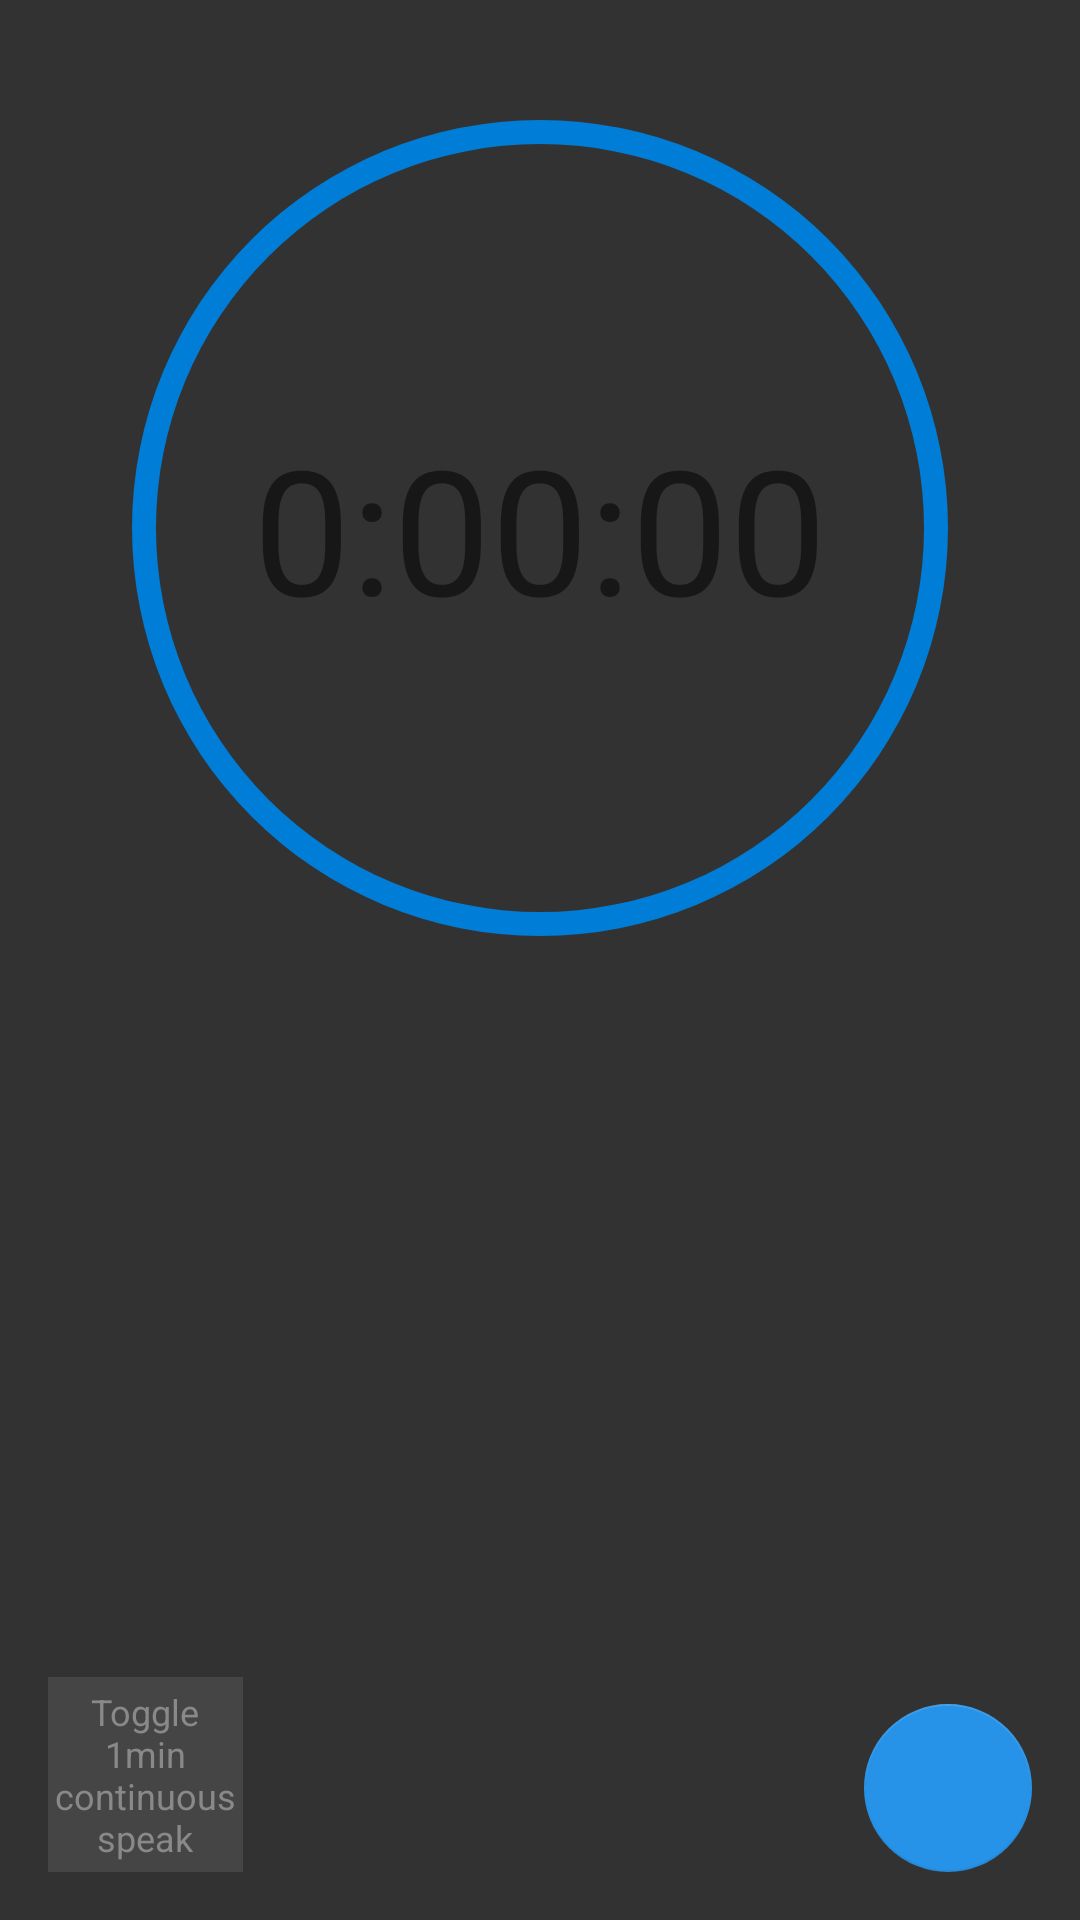

This screen was rendered from an Android layout file. Write that file and the resources it references.
<!-- AndroidManifest.xml: application theme AppTheme -->
<!-- res/layout/fragment_timer.xml -->
<?xml version="1.0" encoding="utf-8"?>
<RelativeLayout
    xmlns:android="http://schemas.android.com/apk/res/android"
    xmlns:app="http://schemas.android.com/apk/res-auto"
    android:layout_width="match_parent"
    android:layout_height="match_parent"
    android:orientation="vertical"
    android:paddingBottom="@dimen/activity_vertical_margin"
    android:paddingLeft="@dimen/activity_horizontal_margin"
    android:paddingRight="@dimen/activity_horizontal_margin"
    android:paddingTop="@dimen/activity_vertical_margin">

    <FrameLayout
        android:layout_width="wrap_content"
        android:layout_height="wrap_content"
        android:layout_centerHorizontal="true"
        android:layout_gravity="center_horizontal">

        <ProgressBar
            android:id="@+id/progressBar"
            style="?android:attr/progressBarStyleHorizontal"
            android:layout_width="320dp"
            android:layout_height="320dp"
            android:layout_gravity="center_horizontal|center_vertical"
            android:background="@drawable/circle_shape"
            android:max="100"
            android:progress="0"
            android:progressDrawable="@drawable/circular_progress_bar"/>

        <include layout="@layout/text_view_time_counter"/>

    </FrameLayout>

    <include layout="@layout/text_view_toggle_button_1minute_continuous_speak"/>
    <include layout="@layout/floating_action_button"/>

</RelativeLayout>
<!-- res/layout/text_view_time_counter.xml (included above) -->
<?xml version="1.0" encoding="utf-8"?>
<TextView xmlns:android="http://schemas.android.com/apk/res/android"
          android:id="@+id/textTimeCounter"
          android:layout_width="match_parent"
          android:layout_height="match_parent"
          android:layout_gravity="center_horizontal|center_vertical"
          android:text="@string/zero_time"
          android:textAlignment="center"
          android:textSize="58sp"/>
<!-- res/layout/text_view_toggle_button_1minute_continuous_speak.xml (included above) -->
<?xml version="1.0" encoding="utf-8"?>
<TextView xmlns:android="http://schemas.android.com/apk/res/android"
          android:id="@+id/btnToggle1MinuteContinuousSpeak"
          android:layout_width="@dimen/button_toggle_size"
          android:layout_height="@dimen/button_toggle_size"
          android:textSize="12sp"
          android:layout_alignParentStart="true"
          android:layout_alignParentBottom="true"
          android:gravity="center"
          android:textColor="@color/toggleButtonText"
          android:background="@color/toggleButtonBackground"
          android:text="@string/toggle_1min_continuous_speak"
          android:clickable="true"/>
<!-- res/layout/floating_action_button.xml (included above) -->
<?xml version="1.0" encoding="utf-8"?>
<android.support.design.widget.FloatingActionButton
    xmlns:android="http://schemas.android.com/apk/res/android"
    xmlns:app="http://schemas.android.com/apk/res-auto"
    android:id="@+id/fab"
    android:layout_width="wrap_content"
    android:layout_height="wrap_content"
    android:layout_alignParentEnd="true"
    android:layout_alignParentBottom="true"
    app:elevation="0dp"/>
<!-- resources referenced by this layout -->
<resources>
  <color name="toggleButtonBackground">#454545</color>
  <color name="toggleButtonText">#898989</color>
  <dimen name="activity_horizontal_margin">16dp</dimen>
  <dimen name="activity_vertical_margin">16dp</dimen>
  <dimen name="button_toggle_size">65dp</dimen>
  <!-- drawable circle_shape (drawable) -->
  <?xml version="1.0" encoding="utf-8"?>
  <shape
      xmlns:android="http://schemas.android.com/apk/res/android"
      android:innerRadiusRatio="2.5"
      android:shape="ring"
      android:thickness="8dp"
      android:useLevel="false">
  
      <solid android:color="@color/progress"/>
  
  </shape>
  <!-- drawable circular_progress_bar (drawable) -->
  <?xml version="1.0" encoding="utf-8"?>
  <rotate
      xmlns:android="http://schemas.android.com/apk/res/android"
      android:fromDegrees="270"
      android:toDegrees="270">
  
      <shape
          android:innerRadiusRatio="2.5"
          android:shape="ring"
          android:thickness="8dp"
          android:useLevel="true">
  
          <gradient
              android:angle="0"
              android:endColor="@color/timesUp"
              android:startColor="@color/timesUp"
              android:type="sweep"
              android:useLevel="false"/>
      </shape>
  </rotate>
  <string name="toggle_1min_continuous_speak">Toggle 1min continuous speak</string>
  <string name="zero_time">0:00:00</string>
  <style name="AppTheme" parent="Theme.AppCompat.Light.DarkActionBar">
          
          <item name="colorPrimary">@color/primary</item>
          <item name="colorPrimaryDark">@color/primaryDark</item>
          <item name="colorAccent">@color/accent</item>
          <item name="android:windowBackground">@color/windowBackground</item>
      </style>
  <color name="progress">#007DD6</color>
  <color name="timesUp">#FF0000</color>
  <color name="primary">#a72529</color>
  <color name="primaryDark">#922024</color>
  <color name="accent">#2793e8</color>
  <color name="windowBackground">#323232</color>
</resources>
